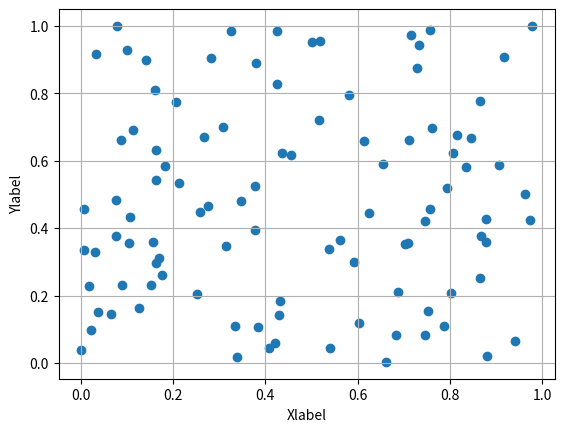

Reproduce this figure in Python.
import numpy as np
import matplotlib.pyplot as plt

# データ
x = np.random.rand(100)
y = np.random.rand(100)

# 散布図を描画
plt.scatter(x, y)

# 軸ラベルを設定
plt.xlabel('Xlabel')
plt.ylabel('Ylabel')

# グリッドを表示
plt.grid(True)

# グラフを表示
plt.show()